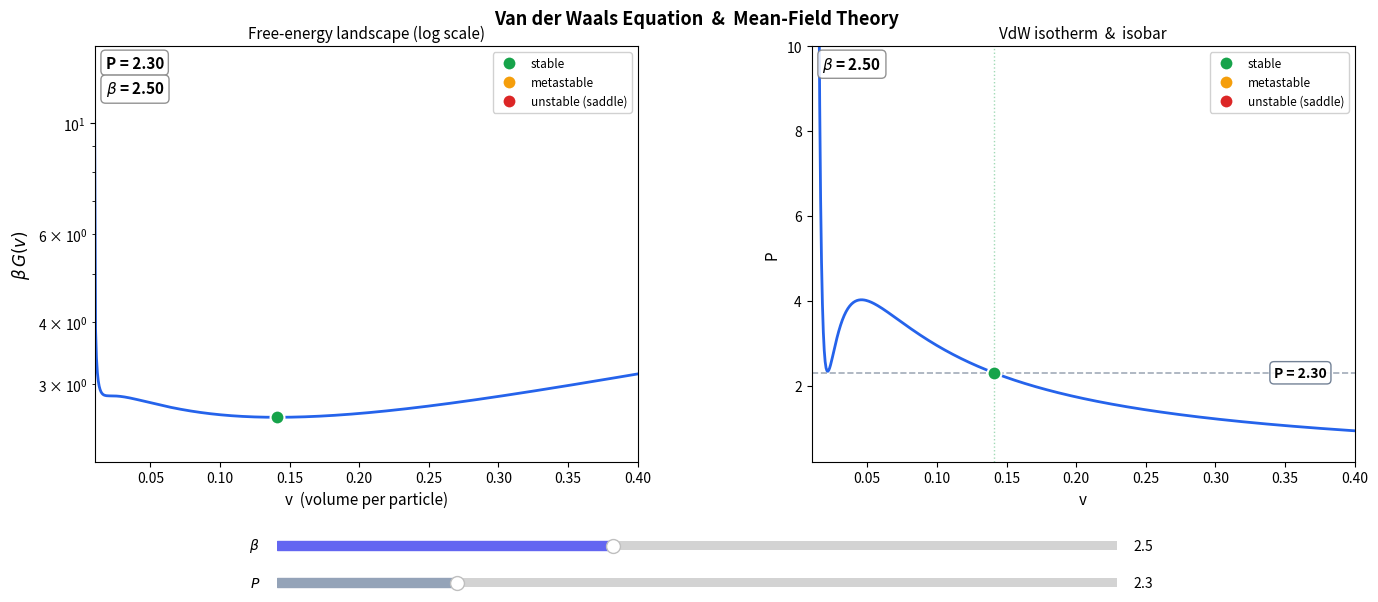

This chart was generated by the following Python code:
"""
Van der Waals Equation & Mean-Field Theory — Interactive Visualization
======================================================================

Two sliders:
  β  — inverse temperature (changes isotherm shape & free-energy landscape)
  P  — pressure (moves isobar + dots slide along the isotherm)

Stability classification (color-coded on both panels):
  ● green  — stable    (global min of G  ↔  lowest local min of G)
  ● orange — metastable (higher local min of G)
  ● red    — unstable   (local max of G, saddle point)
"""

import numpy as np
import matplotlib.pyplot as plt
from matplotlib.widgets import Slider

# ── Model parameters ────────────────────────────────────────────────────
Omega = 0.02        # hard-core volume  (Ω)
U0 = 1.5            # interaction strength
u = Omega * U0      # effective interaction
a = u / 2.0         # VdW attraction
b = Omega / 2.0     # VdW excluded volume

# ── Plotting ranges ─────────────────────────────────────────────────────
v_min = b + 1e-6
v_max = 0.4
P_lo, P_hi = 0.2, 10.0

v_fine = np.linspace(v_min, v_max, 4000)   # fine grid for root finding
v_plot = np.linspace(v_min, v_max, 600)    # plotting grid

# ── Colors ──────────────────────────────────────────────────────────────
C_STABLE    = "#16a34a"   # green
C_METASTABLE = "#f59e0b"  # amber
C_UNSTABLE  = "#dc2626"   # red
C_ISOTHERM  = "#2563eb"   # blue

# ── Physics helpers ─────────────────────────────────────────────────────

def neg_beta_G(v, beta, pressure):
    """−βG(v) = β p v − β u/(2v) − ln(v − b)"""
    return beta * pressure * v - beta * u / (2.0 * v) - np.log(v - b)


def d2_neg_beta_G(v, beta):
    """d²(−βG)/dv² = −β u / v³ + 1/(v−b)²"""
    return -beta * u / v**3 + 1.0 / (v - b)**2


def vdw_pressure(v, beta):
    """P(v) from VdW equation: P = 1/(β(v−b)) − a/v²"""
    return 1.0 / (beta * (v - b)) - a / v**2


def find_roots(beta, pressure):
    """Find volumes where the VdW isotherm crosses P = pressure."""
    P_curve = vdw_pressure(v_fine, beta)
    diff = P_curve - pressure
    sign_changes = np.where(np.diff(np.sign(diff)))[0]
    roots = []
    for idx in sign_changes:
        v0, v1 = v_fine[idx], v_fine[idx + 1]
        d0, d1 = diff[idx], diff[idx + 1]
        roots.append(v0 - d0 * (v1 - v0) / (d1 - d0))
    return np.array(roots)


def classify_roots(roots, beta, pressure):
    """
    Classify each root as 'stable', 'metastable', or 'unstable'.

    At a root v*:
      d²(−βG)/dv² > 0  →  local min of G  →  (meta)stable equilibrium
      d²(−βG)/dv² < 0  →  local max of G  →  unstable (saddle point)

    Among the (meta)stable ones, the one with the lowest G is globally
    stable; the one with higher G is metastable.
    """
    if len(roots) == 0:
        return []

    d2 = d2_neg_beta_G(roots, beta)
    G_vals = neg_beta_G(roots, beta, pressure)

    labels = []
    for i in range(len(roots)):
        if d2[i] > 0:          # local min of G  →  stable/metastable
            labels.append("_stable_candidate")
        else:
            labels.append("unstable")

    # Among the stable candidates, pick the global winner (lowest G)
    candidates = [(i, G_vals[i]) for i, l in enumerate(labels)
                  if l == "_stable_candidate"]

    if len(candidates) == 1:
        labels[candidates[0][0]] = "stable"
    elif len(candidates) >= 2:
        best_idx = min(candidates, key=lambda x: x[1])[0]  # lowest G
        for i, _ in candidates:
            labels[i] = "stable" if i == best_idx else "metastable"

    return labels


LABEL_COLOR = {
    "stable":     C_STABLE,
    "metastable": C_METASTABLE,
    "unstable":   C_UNSTABLE,
}

# ── Initial state ───────────────────────────────────────────────────────
beta_init = 2.5
p_init = 2.3

# ── Set up figure ───────────────────────────────────────────────────────
fig, (ax1, ax2) = plt.subplots(1, 2, figsize=(14, 6.2))
fig.subplots_adjust(bottom=0.25, wspace=0.32, left=0.07, right=0.97, top=0.92)
fig.suptitle("Van der Waals Equation  &  Mean-Field Theory",
             fontsize=13, fontweight="bold")

# ── Left panel: −βG(v) ─────────────────────────────────────────────────
y0 = neg_beta_G(v_plot, beta_init, p_init)
mask0 = y0 > 0
line_G, = ax1.semilogy(v_plot[mask0], y0[mask0], color=C_ISOTHERM, lw=2)
ax1.set_xlabel("v  (volume per particle)", fontsize=11)
ax1.set_ylabel(r"$\beta\, G(v)$", fontsize=12)
ax1.set_xlim(v_min, v_max)
ax1.set_title("Free-energy landscape (log scale)", fontsize=11)
text_P_left = ax1.text(0.02, 0.98, f"P = {p_init:.2f}", transform=ax1.transAxes,
                       fontsize=11, fontweight="bold", va="top", ha="left",
                       bbox=dict(boxstyle="round,pad=0.3", fc="white", ec="gray", alpha=0.85))
text_beta_left = ax1.text(0.02, 0.92, rf"$\beta$ = {beta_init:.2f}", transform=ax1.transAxes,
                          fontsize=11, fontweight="bold", va="top", ha="left",
                          bbox=dict(boxstyle="round,pad=0.3", fc="white", ec="gray", alpha=0.85))

# Legend for left panel
from matplotlib.lines import Line2D
legend_handles_left = [
    Line2D([0], [0], marker="o", color="w", markerfacecolor=C_STABLE,
           markeredgecolor="white", markeredgewidth=1.5, ms=10, label="stable"),
    Line2D([0], [0], marker="o", color="w", markerfacecolor=C_METASTABLE,
           markeredgecolor="white", markeredgewidth=1.5, ms=10, label="metastable"),
    Line2D([0], [0], marker="o", color="w", markerfacecolor=C_UNSTABLE,
           markeredgecolor="white", markeredgewidth=1.5, ms=10, label="unstable (saddle)"),
]
ax1.legend(handles=legend_handles_left, loc="upper right", fontsize=8.5,
           framealpha=0.9)

# Placeholders for up to 3 dots on the free-energy plot
G_dots = []
for _ in range(3):
    d, = ax1.plot([], [], "o", ms=10, zorder=5,
                  markeredgecolor="white", markeredgewidth=1.5)
    d.set_visible(False)
    G_dots.append(d)

# ── Right panel: VdW isotherm + isobar + dots ──────────────────────────
P_iso0 = vdw_pressure(v_plot, beta_init)
# Split isotherm into stable (solid) and unstable/metastable (dashed) segments
line_iso_left, = ax2.plot([], [], color=C_ISOTHERM, lw=2)
line_iso_mid, = ax2.plot([], [], color=C_ISOTHERM, lw=2, ls='--')
line_iso_right, = ax2.plot([], [], color=C_ISOTHERM, lw=2)
line_maxwell, = ax2.plot([], [], color=C_ISOTHERM, lw=2)
line_isobar = ax2.axhline(p_init, color="#64748b", ls="--", lw=1.2, alpha=0.6)

# Placeholders for up to 3 dots + vlines on the isotherm plot
iso_dots = []
iso_vlines = []
for _ in range(3):
    d, = ax2.plot([], [], "o", ms=10, zorder=5,
                  markeredgecolor="white", markeredgewidth=1.5)
    d.set_visible(False)
    iso_dots.append(d)
    vl = ax2.axvline(0, color="gray", ls=":", lw=1, alpha=0)
    iso_vlines.append(vl)

# Legend for right panel
legend_handles_right = [
    Line2D([0], [0], marker="o", color="w", markerfacecolor=C_STABLE,
           markeredgecolor="white", markeredgewidth=1.5, ms=10, label="stable"),
    Line2D([0], [0], marker="o", color="w", markerfacecolor=C_METASTABLE,
           markeredgecolor="white", markeredgewidth=1.5, ms=10, label="metastable"),
    Line2D([0], [0], marker="o", color="w", markerfacecolor=C_UNSTABLE,
           markeredgecolor="white", markeredgewidth=1.5, ms=10, label="unstable (saddle)"),
]
ax2.legend(handles=legend_handles_right, loc="upper right", fontsize=8.5,
           framealpha=0.9)

ax2.set_xlabel("v", fontsize=11)
ax2.set_ylabel("P", fontsize=11)
ax2.set_xlim(v_min, v_max)
ax2.set_ylim(P_lo, P_hi)
ax2.set_title("VdW isotherm  &  isobar", fontsize=11)
# P label positioned near the isobar line
text_P_right = ax2.text(v_max * 0.95, p_init, f"P = {p_init:.2f}",
                        fontsize=10, fontweight="bold", va="center", ha="right",
                        bbox=dict(boxstyle="round,pad=0.3", fc="white", ec="#64748b", alpha=0.9))
text_beta_right = ax2.text(0.02, 0.98, rf"$\beta$ = {beta_init:.2f}", transform=ax2.transAxes,
                           fontsize=11, fontweight="bold", va="top", ha="left",
                           bbox=dict(boxstyle="round,pad=0.3", fc="white", ec="gray", alpha=0.85))

# ── Sliders ─────────────────────────────────────────────────────────────
ax_beta = fig.add_axes([0.20, 0.10, 0.60, 0.03])
ax_pres = fig.add_axes([0.20, 0.04, 0.60, 0.03])

slider_beta = Slider(ax_beta, r"$\beta$", 1.5, 4.0,
                     valinit=beta_init, valstep=0.01, color="#6366f1")
slider_pres = Slider(ax_pres, r"$P$", P_lo, P_hi,
                     valinit=p_init, valstep=0.05, color="#94a3b8")


def update(_=None):
    beta = slider_beta.val
    pressure = slider_pres.val

    # Update text labels
    text_P_left.set_text(f"P = {pressure:.2f}")
    text_beta_left.set_text(rf"$\beta$ = {beta:.2f}")
    text_beta_right.set_text(rf"$\beta$ = {beta:.2f}")
    text_P_right.set_text(f"P = {pressure:.2f}")
    text_P_right.set_position((v_max * 0.95, pressure))

    # ── Left panel: free-energy curve ───────────────────────────────────
    y = neg_beta_G(v_plot, beta, pressure)
    mask = y > 0
    line_G.set_xdata(v_plot[mask])
    line_G.set_ydata(y[mask])
    if mask.any():
        ymin, ymax = y[mask].min(), y[mask].max()
        span = np.log10(ymax) - np.log10(max(ymin, 1e-30))
        ax1.set_ylim(ymin * 10 ** (-0.15 * span), ymax * 10 ** (0.25 * span))

    # ── Find & classify roots ───────────────────────────────────────────
    roots = find_roots(beta, pressure)
    labels = classify_roots(roots, beta, pressure)
    G_at_roots = neg_beta_G(roots, beta, pressure) if len(roots) > 0 else []

    # ── Right panel: isotherm ───────────────────────────────────────────
    P_iso = vdw_pressure(v_plot, beta)
    line_isobar.set_ydata([pressure, pressure])

    # Split isotherm into stable (solid) / unstable+metastable (dashed)
    if len(roots) >= 3:
        v1, v3 = roots[0], roots[-1]
        mask_left = v_plot <= v1
        mask_mid = (v_plot >= v1) & (v_plot <= v3)
        mask_right = v_plot >= v3
        line_iso_left.set_data(v_plot[mask_left], P_iso[mask_left])
        line_iso_mid.set_data(v_plot[mask_mid], P_iso[mask_mid])
        line_iso_right.set_data(v_plot[mask_right], P_iso[mask_right])
        line_maxwell.set_data([v1, v3], [pressure, pressure])
    else:
        line_iso_left.set_data(v_plot, P_iso)
        line_iso_mid.set_data([], [])
        line_iso_right.set_data([], [])
        line_maxwell.set_data([], [])

    # ── Update dots (both panels) ───────────────────────────────────────
    for i in range(3):
        if i < len(roots):
            c = LABEL_COLOR[labels[i]]
            v_r = roots[i]
            G_r = G_at_roots[i]

            # Left panel dot
            G_dots[i].set_xdata([v_r])
            G_dots[i].set_ydata([G_r])
            G_dots[i].set_color(c)
            G_dots[i].set_visible(G_r > 0)

            # Right panel dot
            iso_dots[i].set_xdata([v_r])
            iso_dots[i].set_ydata([pressure])
            iso_dots[i].set_color(c)
            iso_dots[i].set_visible(True)
            iso_vlines[i].set_xdata([v_r, v_r])
            iso_vlines[i].set_color(c)
            iso_vlines[i].set_alpha(0.4)
        else:
            G_dots[i].set_visible(False)
            iso_dots[i].set_visible(False)
            iso_vlines[i].set_alpha(0)

    fig.canvas.draw_idle()


slider_beta.on_changed(update)
slider_pres.on_changed(update)

# Draw initial state
update()

plt.show()
